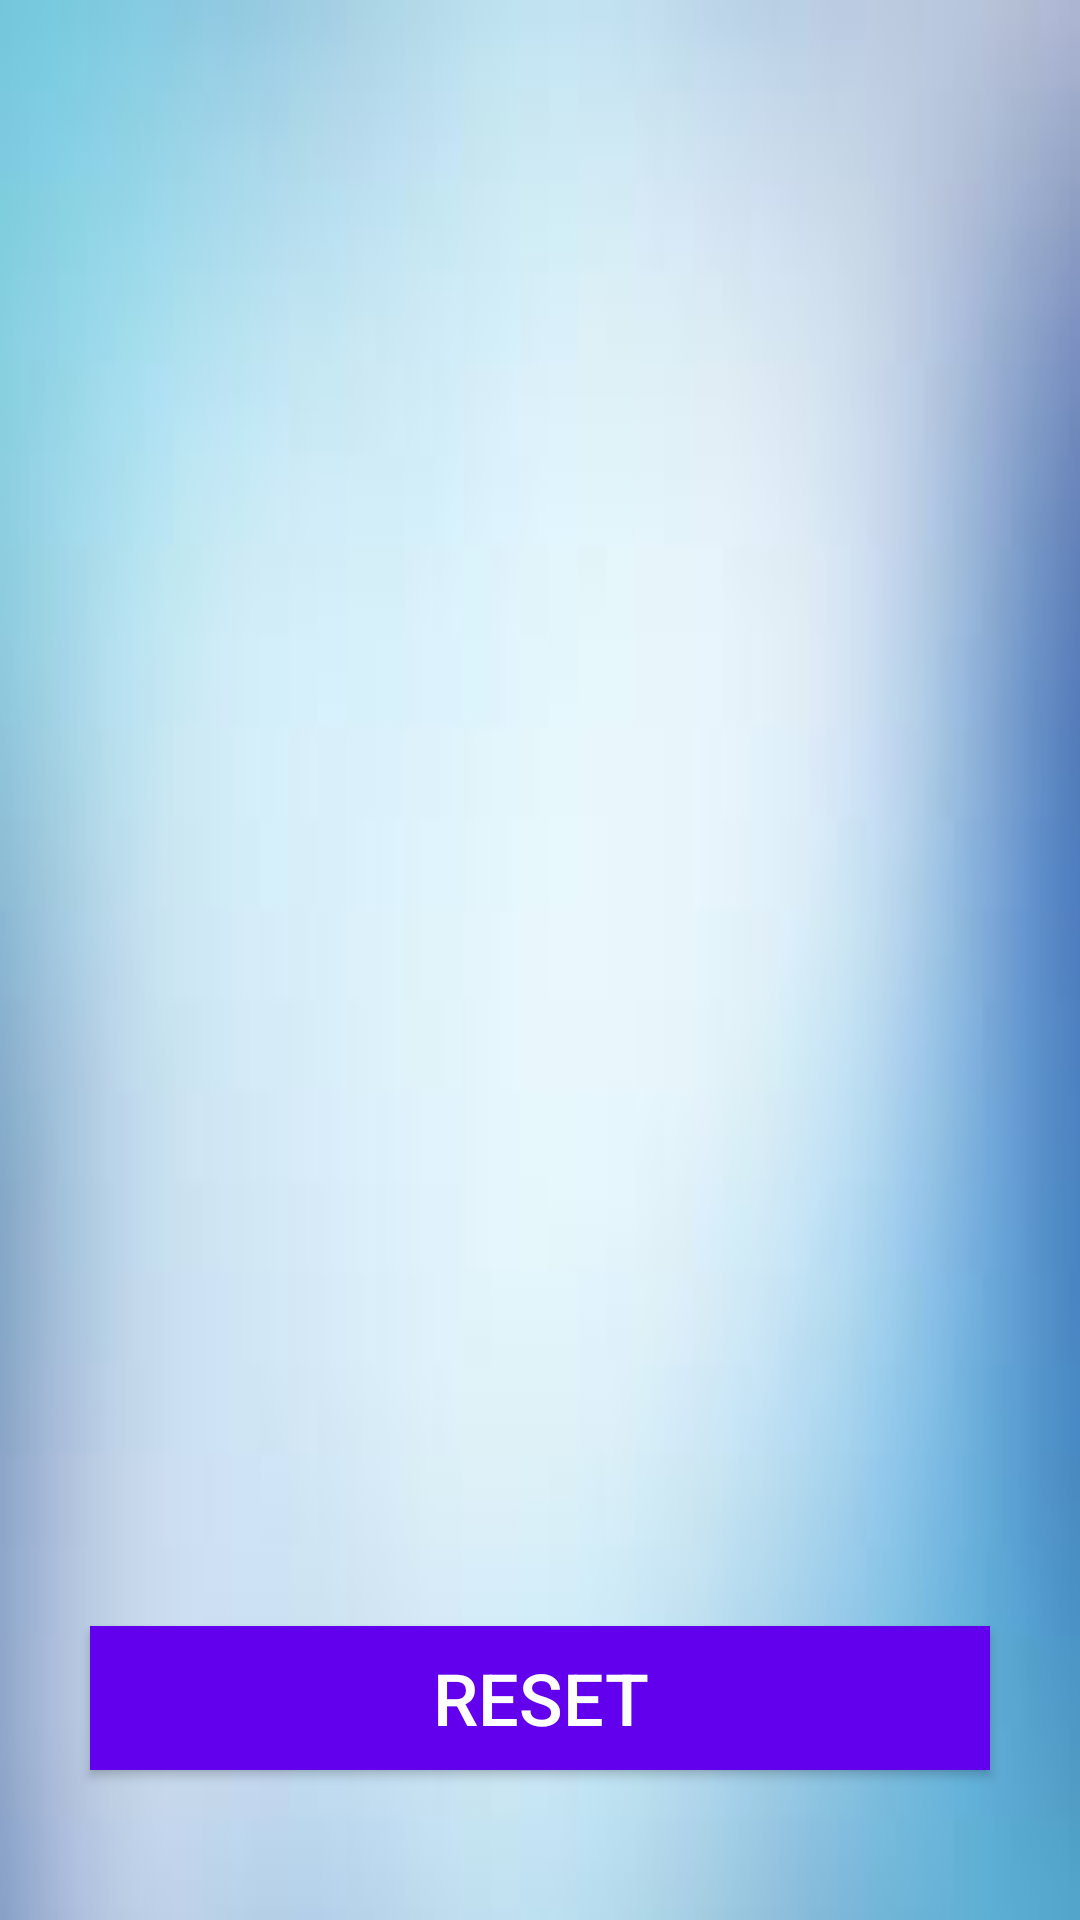

Android layout source for this screen:
<!-- AndroidManifest.xml: activity theme Base.Theme.ChatApp -->
<!-- res/layout/activity_forget.xml -->
<?xml version="1.0" encoding="utf-8"?>
<androidx.constraintlayout.widget.ConstraintLayout xmlns:android="http://schemas.android.com/apk/res/android"
    xmlns:app="http://schemas.android.com/apk/res-auto"
    xmlns:tools="http://schemas.android.com/tools"
    android:layout_width="match_parent"
    android:layout_height="match_parent"
    tools:context=".ForgetActivity"
    android:background="@drawable/img_2">

    <ImageView
        android:id="@+id/imageView2"
        android:layout_width="250dp"
        android:layout_height="250dp"
        android:layout_marginTop="50dp"
        app:layout_constraintEnd_toEndOf="parent"
        app:layout_constraintHorizontal_bias="0.5"
        app:layout_constraintStart_toStartOf="parent"
        app:layout_constraintTop_toTopOf="parent"
        app:srcCompat="@drawable/forgetkey" />

    <com.google.android.material.textfield.TextInputLayout
        android:id="@+id/textInputLayout5"
        android:layout_width="409dp"
        android:layout_height="wrap_content"
        android:layout_marginTop="350dp"
        android:layout_marginBottom="63dp"
        android:gravity="center"
        app:layout_constraintBottom_toTopOf="@+id/editTextForget"
        app:layout_constraintEnd_toEndOf="parent"
        app:layout_constraintStart_toStartOf="parent"
        app:layout_constraintTop_toTopOf="parent">

    </com.google.android.material.textfield.TextInputLayout>

    <Button
        android:id="@+id/buttonForget"
        android:layout_width="300dp"
        android:layout_height="wrap_content"
        android:layout_marginBottom="50dp"
        android:background="@color/colorPrimary"
        android:text="RESET"
        android:textColor="#FFFFFF"
        android:textSize="24sp"
        app:layout_constraintBottom_toBottomOf="parent"
        app:layout_constraintEnd_toEndOf="parent"
        app:layout_constraintHorizontal_bias="0.5"
        app:layout_constraintStart_toStartOf="parent" />

    <com.google.android.material.textfield.TextInputEditText
        android:id="@+id/editTextForget"
        android:layout_width="0dp"
        android:layout_height="0dp"
        android:layout_marginStart="57dp"
        android:layout_marginEnd="57dp"
        android:layout_marginBottom="243dp"
        android:gravity="center"
        android:hint="Email"
        android:inputType="textEmailAddress"
        android:textAlignment="center"
        android:textColor="#000000"
        app:layout_constraintBottom_toBottomOf="parent"
        app:layout_constraintEnd_toEndOf="parent"
        app:layout_constraintStart_toStartOf="parent"
        app:layout_constraintTop_toBottomOf="@+id/textInputLayout5"
        tools:ignore="MissingConstraints" />
</androidx.constraintlayout.widget.ConstraintLayout>
<!-- resources referenced by this layout -->
<resources>
  <!-- drawable img_2: png bitmap (drawable, 37866 bytes) -->
  <style name="Base.Theme.ChatApp" parent="Theme.AppCompat.Light.DarkActionBar">
          
          
          <item name="colorPrimary">@color/colorPrimary</item>
          <item name="colorPrimaryDark">@color/colorPrimaryDark</item>
          <item name="colorAccent">@color/colorAccent</item>
      </style>
  <!-- not gathered from this repository: default colours our renderer supplied (Android Studio template values) -->
  <color name="colorPrimary">#FF6200EE</color>
  <color name="colorPrimaryDark">#FF3700B3</color>
  <color name="colorAccent">#FF03DAC5</color>
</resources>
